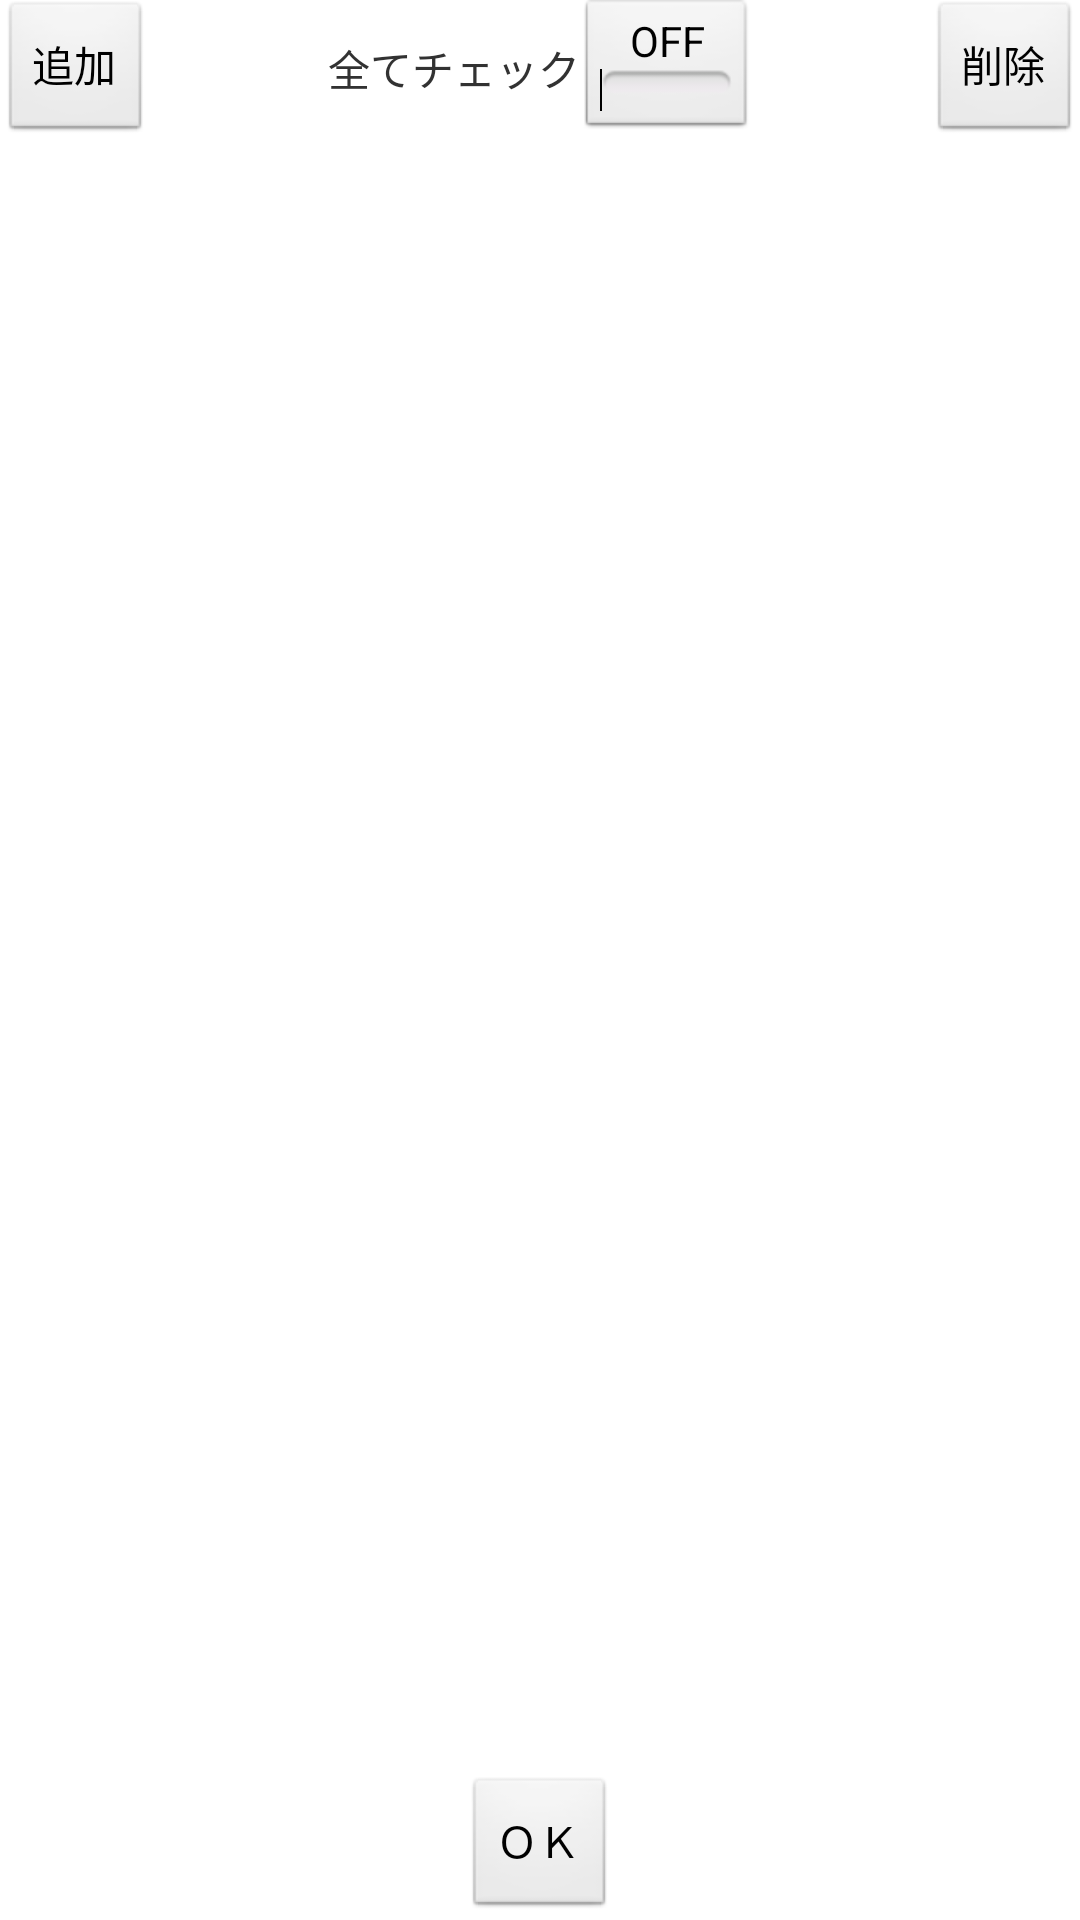

Android layout source for this screen:
<!-- AndroidManifest.xml: application theme AppTheme -->
<!-- res/layout/activity_players.xml -->
<?xml version="1.0" encoding="utf-8"?>

<RelativeLayout xmlns:android="http://schemas.android.com/apk/res/android"
    android:layout_width="match_parent"
    android:layout_height="match_parent"
    android:paddingBottom="@dimen/activity_vertical_margin"
    android:paddingLeft="@dimen/activity_horizontal_margin"
    android:paddingRight="@dimen/activity_horizontal_margin"
    android:paddingTop="@dimen/activity_vertical_margin" >

    <Button
        android:layout_width="wrap_content"
        android:layout_height="wrap_content"
        android:layout_alignParentLeft="true"
        android:layout_alignParentTop="true"
        android:onClick="onClickAddButton"
        android:text="@string/players_add_button" />

    <RelativeLayout
        android:id="@+id/players_all_relativeLayout"
        android:layout_width="wrap_content"
        android:layout_height="wrap_content"
        android:layout_alignParentTop="true"
        android:layout_centerHorizontal="true" >

        <TextView
            android:id="@+id/players_all_textView"
            android:layout_width="wrap_content"
            android:layout_height="wrap_content"
            android:layout_centerVertical="true"
            android:text="@string/players_all_textView" />

        <ToggleButton
            android:id="@+id/players_all_toggleButton"
            android:layout_width="wrap_content"
            android:layout_height="wrap_content"
            android:layout_centerVertical="true"
            android:layout_toRightOf="@+id/players_all_textView"
            android:onClick="onClickAllButton" />
    </RelativeLayout>

    <Button
        android:layout_width="wrap_content"
        android:layout_height="wrap_content"
        android:layout_alignParentRight="true"
        android:layout_alignParentTop="true"
        android:onClick="onClickDelButton"
        android:text="@string/players_del_button" />

    <ListView
        android:id="@+id/players_players_listView"
        android:layout_width="match_parent"
        android:layout_height="wrap_content"
        android:layout_above="@+id/ok_button"
        android:layout_alignParentLeft="true"
        android:layout_below="@+id/players_all_relativeLayout"
        android:choiceMode="multipleChoice" />

    <Button
        android:id="@+id/ok_button"
        android:layout_width="wrap_content"
        android:layout_height="wrap_content"
        android:layout_alignParentBottom="true"
        android:layout_centerHorizontal="true"
        android:onClick="onClickOkButton"
        android:text="@string/common_text_ok" />

</RelativeLayout>
<!-- resources referenced by this layout -->
<resources>
  <dimen name="activity_horizontal_margin">0dp</dimen>
  <dimen name="activity_vertical_margin">0dp</dimen>
  <string name="common_text_ok">ＯＫ</string>
  <string name="players_add_button">追加</string>
  <string name="players_all_textView">全てチェック</string>
  <string name="players_del_button">削除</string>
  <style name="AppTheme" parent="AppBaseTheme">
          
      </style>
  <style name="AppBaseTheme" parent="android:Theme.Light.NoTitleBar">
          
      </style>
</resources>
